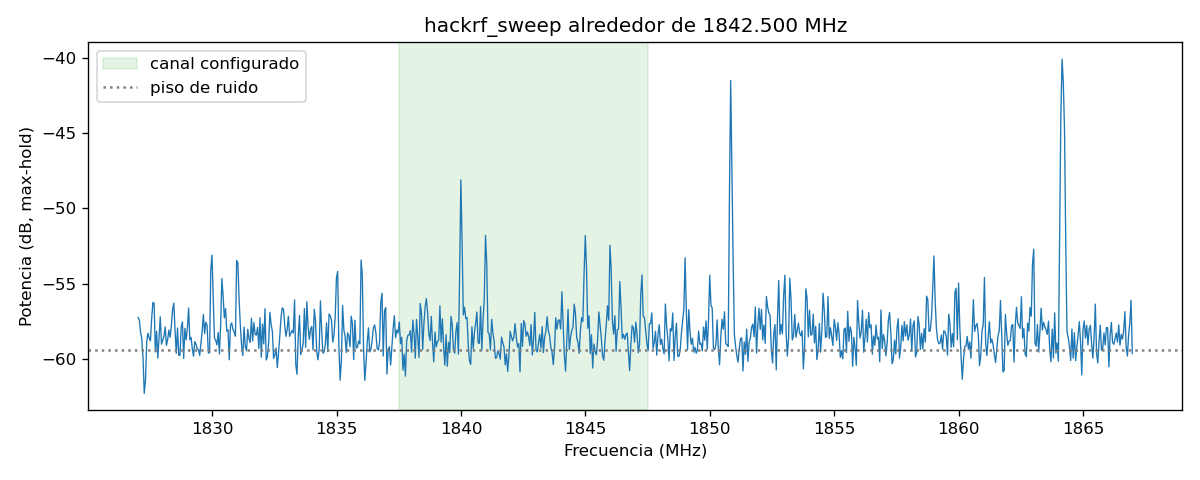

The table this chart was drawn from, first rows:
2026-11-10, 20:06:13.010170, 1827000000, 1832000000, 49504.95, 404, -70.26, -77.79, -82.12, -77.97, -75.40, -69.37, -70.38, -69.54, -79.31, -65.78, -69.01, -71.70, -63.31, -59.22, -60.73, -66.33, -73.11, -71.38
2026-11-10, 20:06:13.010170, 1837000000, 1842000000, 49505, 404, -67.60, -68.10, -65.19, -73.33, -69.73, -65.70, -66.53, -82.79, -65.26, -64.69, -68.76, -70.43, -64.85, -72.18, -72.36, -64.78, -66.36, -74.34
2026-11-10, 20:06:13.010170, 1832000000, 1837000000, 49505, 404, -71.10, -66.15, -68.66, -70.56, -66.43, -66.32, -65.88, -62.68, -63.99, -66.82, -70.26, -74.76, -62.05, -59.59, -60.39, -75.40, -67.59, -65.20
2026-11-10, 20:06:13.010170, 1842000000, 1847000000, 49505, 404, -70.14, -66.54, -63.21, -63.37, -60.18, -59.86, -66.15, -70.94, -65.22, -59.16, -71.58, -62.56, -67.08, -64.48, -65.14, -62.93, -59.83, -62.97
2026-11-10, 20:06:13.010170, 1847000000, 1852000000, 49505, 404, -58.97, -60.98, -66.78, -67.04, -62.69, -61.50, -65.55, -66.18, -63.38, -72.45, -72.60, -61.67, -67.76, -65.31, -62.67, -64.93, -74.78, -64.33
2026-11-10, 20:06:13.010170, 1857000000, 1862000000, 49505, 404, -58.81, -63.61, -68.14, -66.50, -62.71, -59.40, -62.75, -67.80, -66.90, -66.87, -62.28, -63.52, -69.36, -65.51, -67.31, -76.79, -73.24, -63.04
2026-11-10, 20:06:13.010170, 1852000000, 1857000000, 49505, 404, -79.97, -66.79, -72.78, -59.86, -60.98, -62.10, -61.75, -62.07, -62.62, -69.45, -63.50, -60.26, -59.45, -65.38, -74.55, -67.94, -72.42, -73.29
2026-11-10, 20:06:13.010170, 1862000000, 1867000000, 49505, 404, -71.67, -81.40, -67.52, -69.80, -63.55, -58.90, -67.82, -65.13, -63.06, -68.78, -73.74, -72.78, -65.99, -73.56, -66.19, -66.01, -66.10, -65.91
2026-11-10, 20:06:13.010170, 1827000000, 1832000000, 49505, 404, -62.30, -64.16, -62.22, -60.81, -64.13, -69.46, -68.01, -77.11, -70.77, -69.11, -71.51, -63.73, -63.33, -82.91, -75.18, -67.92, -69.15, -78.52
2026-11-10, 20:06:13.010170, 1837000000, 1842000000, 49505, 404, -62.35, -74.96, -67.92, -64.44, -73.20, -63.06, -64.64, -62.08, -61.49, -71.73, -66.25, -61.49, -63.61, -97.65, -77.14, -68.69, -79.35, -65.59
2026-11-10, 20:06:13.010170, 1832000000, 1837000000, 49505, 404, -72.36, -69.87, -62.38, -62.61, -66.42, -83.36, -63.65, -60.75, -62.18, -75.22, -64.84, -63.88, -69.84, -68.90, -67.31, -69.70, -83.46, -71.71
2026-11-10, 20:06:13.010170, 1842000000, 1847000000, 49505, 404, -68.30, -66.64, -66.35, -71.28, -65.19, -69.81, -61.85, -62.74, -72.79, -68.12, -77.62, -67.70, -65.93, -73.56, -63.52, -60.90, -66.81, -68.42
2026-11-10, 20:06:13.010170, 1847000000, 1852000000, 49505, 404, -66.56, -66.71, -62.99, -65.53, -66.86, -64.50, -62.36, -61.12, -62.44, -72.37, -76.68, -70.20, -65.66, -72.06, -68.09, -66.72, -66.43, -73.25
2026-11-10, 20:06:13.010170, 1857000000, 1862000000, 49505, 404, -66.39, -66.05, -64.15, -68.14, -70.46, -68.62, -62.16, -61.29, -71.23, -65.33, -64.68, -64.35, -61.87, -68.49, -76.15, -71.29, -77.79, -61.84
2026-11-10, 20:06:13.010170, 1852000000, 1857000000, 49505, 404, -72.25, -70.58, -61.63, -61.01, -65.58, -77.09, -71.47, -72.50, -62.72, -64.17, -70.52, -73.15, -66.68, -71.06, -68.06, -74.88, -66.85, -60.79
2026-11-10, 20:06:13.010170, 1862000000, 1867000000, 49505, 404, -58.81, -72.55, -69.30, -85.67, -80.38, -77.79, -64.69, -68.39, -65.83, -59.81, -55.87, -58.61, -72.30, -77.43, -63.28, -62.80, -69.09, -66.91
2026-11-10, 20:06:13.010170, 1827000000, 1832000000, 49505, 404, -66.55, -64.26, -73.36, -76.62, -69.72, -67.26, -73.39, -78.00, -81.15, -63.98, -63.10, -80.75, -70.05, -68.76, -74.40, -69.39, -76.94, -68.30
2026-11-10, 20:06:13.010170, 1837000000, 1842000000, 49505, 404, -68.15, -69.55, -72.31, -67.15, -60.68, -70.76, -67.27, -64.47, -64.51, -66.57, -62.80, -64.99, -67.30, -63.69, -63.55, -68.31, -66.30, -69.92
2026-11-10, 20:06:13.010170, 1832000000, 1837000000, 49505, 404, -77.02, -63.44, -62.44, -68.99, -73.21, -69.19, -67.21, -68.80, -71.80, -70.75, -69.46, -68.90, -75.83, -65.61, -75.68, -65.38, -65.77, -63.71
2026-11-10, 20:06:13.010170, 1842000000, 1847000000, 49505, 404, -62.50, -63.05, -67.06, -66.26, -71.44, -67.49, -75.51, -74.73, -64.39, -63.30, -64.30, -68.95, -70.17, -73.11, -60.92, -60.62, -65.64, -78.52
2026-11-10, 20:06:13.010170, 1847000000, 1852000000, 49505, 404, -73.11, -68.61, -63.97, -60.36, -55.77, -54.42, -58.80, -64.66, -61.79, -59.19, -60.50, -60.81, -62.62, -65.97, -71.07, -66.55, -93.40, -78.47
2026-11-10, 20:06:13.010170, 1857000000, 1862000000, 49505, 404, -63.75, -65.51, -77.55, -69.60, -69.95, -69.86, -64.63, -65.56, -68.42, -70.12, -77.67, -63.73, -72.42, -64.76, -62.03, -62.26, -64.67, -65.67
2026-11-10, 20:06:13.010170, 1852000000, 1857000000, 49505, 404, -66.83, -69.73, -63.60, -63.40, -68.43, -65.99, -62.13, -66.42, -72.32, -71.29, -64.16, -63.66, -65.10, -66.08, -74.83, -70.02, -79.97, -66.69
2026-11-10, 20:06:13.010170, 1862000000, 1867000000, 49505, 404, -74.45, -70.23, -72.66, -72.85, -64.65, -62.77, -60.41, -61.34, -72.08, -66.67, -69.08, -67.45, -62.71, -73.04, -67.64, -63.32, -66.43, -64.27
2026-11-10, 20:06:13.010170, 1827000000, 1832000000, 49505, 404, -59.54, -59.98, -67.84, -66.97, -63.93, -68.27, -69.13, -65.40, -70.85, -61.64, -68.47, -64.76, -62.07, -59.80, -62.68, -71.83, -65.85, -66.46
2026-11-10, 20:06:13.010170, 1837000000, 1842000000, 49505, 404, -62.38, -65.04, -69.50, -68.42, -65.81, -70.83, -66.20, -61.86, -63.56, -69.49, -74.26, -73.95, -76.35, -71.21, -79.25, -75.06, -66.91, -67.01
2026-11-10, 20:06:13.010170, 1832000000, 1837000000, 49505, 404, -67.77, -65.13, -64.68, -84.74, -66.28, -69.86, -67.98, -65.56, -66.07, -66.58, -70.57, -65.36, -76.32, -68.47, -72.47, -81.71, -74.55, -62.76
2026-11-10, 20:06:13.010170, 1842000000, 1847000000, 49505, 404, -64.82, -83.88, -77.22, -70.63, -64.10, -64.00, -69.45, -66.11, -69.31, -69.19, -66.11, -69.07, -61.52, -65.83, -60.34, -63.29, -62.57, -67.02
2026-11-10, 20:06:13.010170, 1847000000, 1852000000, 49505, 404, -75.62, -63.31, -66.33, -65.12, -62.33, -63.38, -68.31, -62.05, -62.38, -60.87, -59.45, -57.66, -62.32, -62.49, -70.83, -64.18, -60.72, -64.03
2026-11-10, 20:06:13.010170, 1857000000, 1862000000, 49505, 404, -61.58, -69.25, -72.90, -69.90, -67.82, -77.14, -65.90, -66.09, -68.10, -63.41, -64.71, -70.25, -62.43, -61.20, -68.25, -80.18, -77.29, -63.92
2026-11-10, 20:06:13.010170, 1852000000, 1857000000, 49505, 404, -72.67, -81.95, -64.96, -64.30, -64.22, -62.36, -62.52, -72.59, -66.88, -73.23, -66.64, -73.15, -66.88, -67.82, -63.52, -65.11, -89.05, -62.96
2026-11-10, 20:06:13.010170, 1862000000, 1867000000, 49505, 404, -62.46, -64.33, -65.00, -64.09, -66.48, -66.79, -67.23, -68.14, -71.09, -62.98, -60.41, -58.98, -57.98, -59.92, -65.40, -70.67, -69.66, -67.72
2026-11-10, 20:06:13.029830, 1827000000, 1832000000, 49505, 404, -67.73, -61.76, -83.61, -65.54, -69.82, -78.53, -78.36, -68.44, -64.66, -61.77, -64.90, -57.35, -60.23, -66.69, -60.47, -59.13, -60.70, -73.02
2026-11-10, 20:06:13.029830, 1837000000, 1842000000, 49505, 404, -68.30, -65.38, -61.21, -66.02, -70.32, -79.53, -69.89, -68.92, -78.42, -65.99, -64.97, -70.10, -63.79, -63.82, -59.68, -62.07, -64.82, -67.74
2026-11-10, 20:06:13.029830, 1832000000, 1837000000, 49505, 404, -60.13, -69.56, -65.86, -63.56, -71.18, -75.79, -69.19, -64.03, -61.12, -62.46, -66.40, -66.71, -63.83, -67.41, -61.68, -63.70, -63.13, -56.70
2026-11-10, 20:06:13.029830, 1842000000, 1847000000, 49505, 404, -68.19, -69.96, -66.73, -65.93, -67.33, -79.05, -68.59, -62.34, -68.52, -70.21, -66.30, -65.85, -61.62, -64.44, -70.64, -66.91, -67.20, -82.46
2026-11-10, 20:06:13.029830, 1847000000, 1852000000, 49505, 404, -64.58, -68.52, -66.54, -66.31, -63.71, -57.59, -57.15, -57.89, -62.41, -83.83, -71.02, -66.91, -64.79, -72.78, -68.93, -61.40, -65.40, -67.94
2026-11-10, 20:06:13.029830, 1857000000, 1862000000, 49505, 404, -61.25, -61.93, -70.27, -66.84, -68.35, -69.38, -65.72, -63.75, -73.62, -65.89, -63.77, -65.78, -71.40, -62.39, -68.47, -73.76, -70.60, -65.61
2026-11-10, 20:06:13.029830, 1852000000, 1857000000, 49505, 404, -69.78, -70.19, -63.47, -71.43, -70.24, -72.75, -71.93, -69.99, -66.96, -63.98, -62.82, -64.15, -77.15, -66.91, -64.44, -69.21, -71.59, -64.68
2026-11-10, 20:06:13.029830, 1862000000, 1867000000, 49505, 404, -76.62, -69.15, -68.44, -61.49, -70.29, -67.97, -74.43, -65.38, -67.23, -71.67, -66.13, -65.46, -63.60, -64.24, -68.52, -70.09, -64.62, -63.57
2026-11-10, 20:06:13.029830, 1827000000, 1832000000, 49505, 404, -65.91, -69.79, -65.27, -66.31, -70.63, -68.35, -70.30, -70.73, -65.63, -64.14, -69.33, -91.76, -67.33, -68.41, -74.89, -90.73, -68.72, -72.56
2026-11-10, 20:06:13.029830, 1837000000, 1842000000, 49505, 404, -65.12, -73.25, -71.54, -65.54, -70.08, -71.20, -64.66, -62.54, -66.20, -67.64, -67.67, -61.62, -65.87, -71.42, -71.30, -65.76, -64.04, -65.67
2026-11-10, 20:06:13.029830, 1832000000, 1837000000, 49505, 404, -64.07, -65.60, -70.52, -73.44, -62.43, -68.90, -82.26, -72.36, -64.71, -69.05, -70.39, -72.77, -76.66, -78.23, -87.22, -81.02, -78.47, -71.88
2026-11-10, 20:06:13.029830, 1842000000, 1847000000, 49505, 404, -63.79, -59.74, -65.00, -62.82, -59.94, -62.11, -62.65, -65.03, -58.41, -67.65, -62.33, -64.75, -74.52, -66.26, -62.01, -64.69, -76.48, -72.89
2026-11-10, 20:06:13.029830, 1847000000, 1852000000, 49505, 404, -63.10, -60.50, -59.59, -67.92, -61.97, -65.28, -65.39, -60.58, -62.51, -60.52, -62.03, -73.35, -68.08, -68.83, -67.22, -66.82, -68.60, -67.23
2026-11-10, 20:06:13.029830, 1857000000, 1862000000, 49505, 404, -63.46, -66.85, -71.15, -65.93, -65.38, -75.39, -91.60, -74.69, -64.89, -67.30, -68.21, -67.14, -64.84, -66.99, -69.06, -64.18, -62.14, -62.04
2026-11-10, 20:06:13.029830, 1852000000, 1857000000, 49505, 404, -65.48, -70.75, -80.10, -66.22, -66.99, -74.47, -73.80, -68.19, -67.82, -66.38, -73.25, -66.81, -63.52, -60.73, -57.32, -63.63, -62.94, -61.60
2026-11-10, 20:06:13.029830, 1862000000, 1867000000, 49505, 404, -64.18, -66.33, -84.85, -66.06, -62.32, -61.75, -68.20, -65.32, -63.73, -62.16, -61.66, -66.25, -68.77, -63.36, -63.35, -79.65, -67.99, -65.56
2026-11-10, 20:06:13.029830, 1827000000, 1832000000, 49505, 404, -74.15, -69.21, -64.25, -75.41, -66.65, -67.61, -70.33, -64.13, -69.24, -70.04, -64.19, -66.79, -67.73, -62.27, -61.01, -82.79, -61.60, -65.57
2026-11-10, 20:06:13.029830, 1837000000, 1842000000, 49505, 404, -61.95, -62.03, -60.96, -67.12, -73.07, -68.71, -67.11, -68.88, -71.69, -82.32, -64.14, -62.52, -74.57, -63.57, -60.89, -72.14, -62.58, -64.41
2026-11-10, 20:06:13.029830, 1832000000, 1837000000, 49505, 404, -74.41, -71.03, -69.65, -76.16, -63.83, -59.21, -61.95, -65.72, -66.44, -65.23, -81.18, -63.91, -62.38, -65.16, -65.56, -70.02, -67.09, -68.64
2026-11-10, 20:06:13.029830, 1842000000, 1847000000, 49505, 404, -78.12, -67.79, -62.65, -64.09, -76.99, -68.97, -64.30, -61.68, -75.01, -72.70, -70.97, -68.34, -67.08, -69.06, -67.89, -76.54, -63.64, -64.01
2026-11-10, 20:06:13.029830, 1847000000, 1852000000, 49505, 404, -65.25, -66.27, -63.86, -60.21, -61.83, -64.59, -67.57, -69.92, -78.66, -69.55, -67.15, -64.34, -62.69, -61.65, -67.98, -71.96, -68.78, -70.53
2026-11-10, 20:06:13.029830, 1857000000, 1862000000, 49505, 404, -63.32, -59.89, -62.91, -64.17, -67.78, -67.21, -70.30, -62.83, -61.19, -65.31, -63.82, -73.38, -71.06, -66.03, -63.55, -71.05, -67.75, -60.71
2026-11-10, 20:06:13.029830, 1852000000, 1857000000, 49505, 404, -67.59, -58.26, -64.33, -77.74, -62.86, -55.85, -56.55, -67.98, -67.29, -61.17, -63.18, -69.44, -70.73, -81.61, -69.58, -72.43, -81.24, -74.38
2026-11-10, 20:06:13.029830, 1862000000, 1867000000, 49505, 404, -75.83, -74.78, -66.00, -67.50, -72.40, -71.04, -64.96, -66.17, -74.94, -73.88, -74.52, -71.34, -86.05, -78.85, -71.37, -69.69, -66.18, -64.13
2026-11-10, 20:06:13.029830, 1827000000, 1832000000, 49505, 404, -63.58, -65.16, -69.04, -63.22, -64.98, -74.27, -69.78, -70.43, -76.34, -63.27, -62.33, -65.59, -73.32, -63.60, -65.00, -63.25, -65.01, -65.11
2026-11-10, 20:06:13.029830, 1837000000, 1842000000, 49505, 404, -67.81, -66.27, -68.00, -87.11, -67.81, -64.49, -63.28, -69.09, -73.10, -72.18, -74.21, -71.05, -66.98, -70.56, -65.16, -64.08, -61.79, -62.55
2026-11-10, 20:06:13.029830, 1832000000, 1837000000, 49505, 404, -74.65, -66.81, -66.80, -65.23, -59.84, -61.45, -62.02, -57.73, -64.86, -89.56, -72.11, -66.11, -63.79, -61.24, -71.63, -68.58, -71.26, -64.39
2026-11-10, 20:06:13.029830, 1842000000, 1847000000, 49505, 404, -62.80, -64.05, -60.82, -59.00, -63.51, -65.36, -69.50, -69.90, -71.96, -72.71, -74.64, -71.42, -64.89, -60.77, -69.80, -61.45, -61.98, -64.55
2026-11-10, 20:06:13.029830, 1847000000, 1852000000, 49505, 404, -66.36, -63.39, -72.27, -65.70, -63.16, -63.02, -66.27, -68.78, -64.15, -60.44, -68.22, -69.84, -67.19, -64.38, -72.19, -74.44, -68.92, -64.23
... 259 more rows
